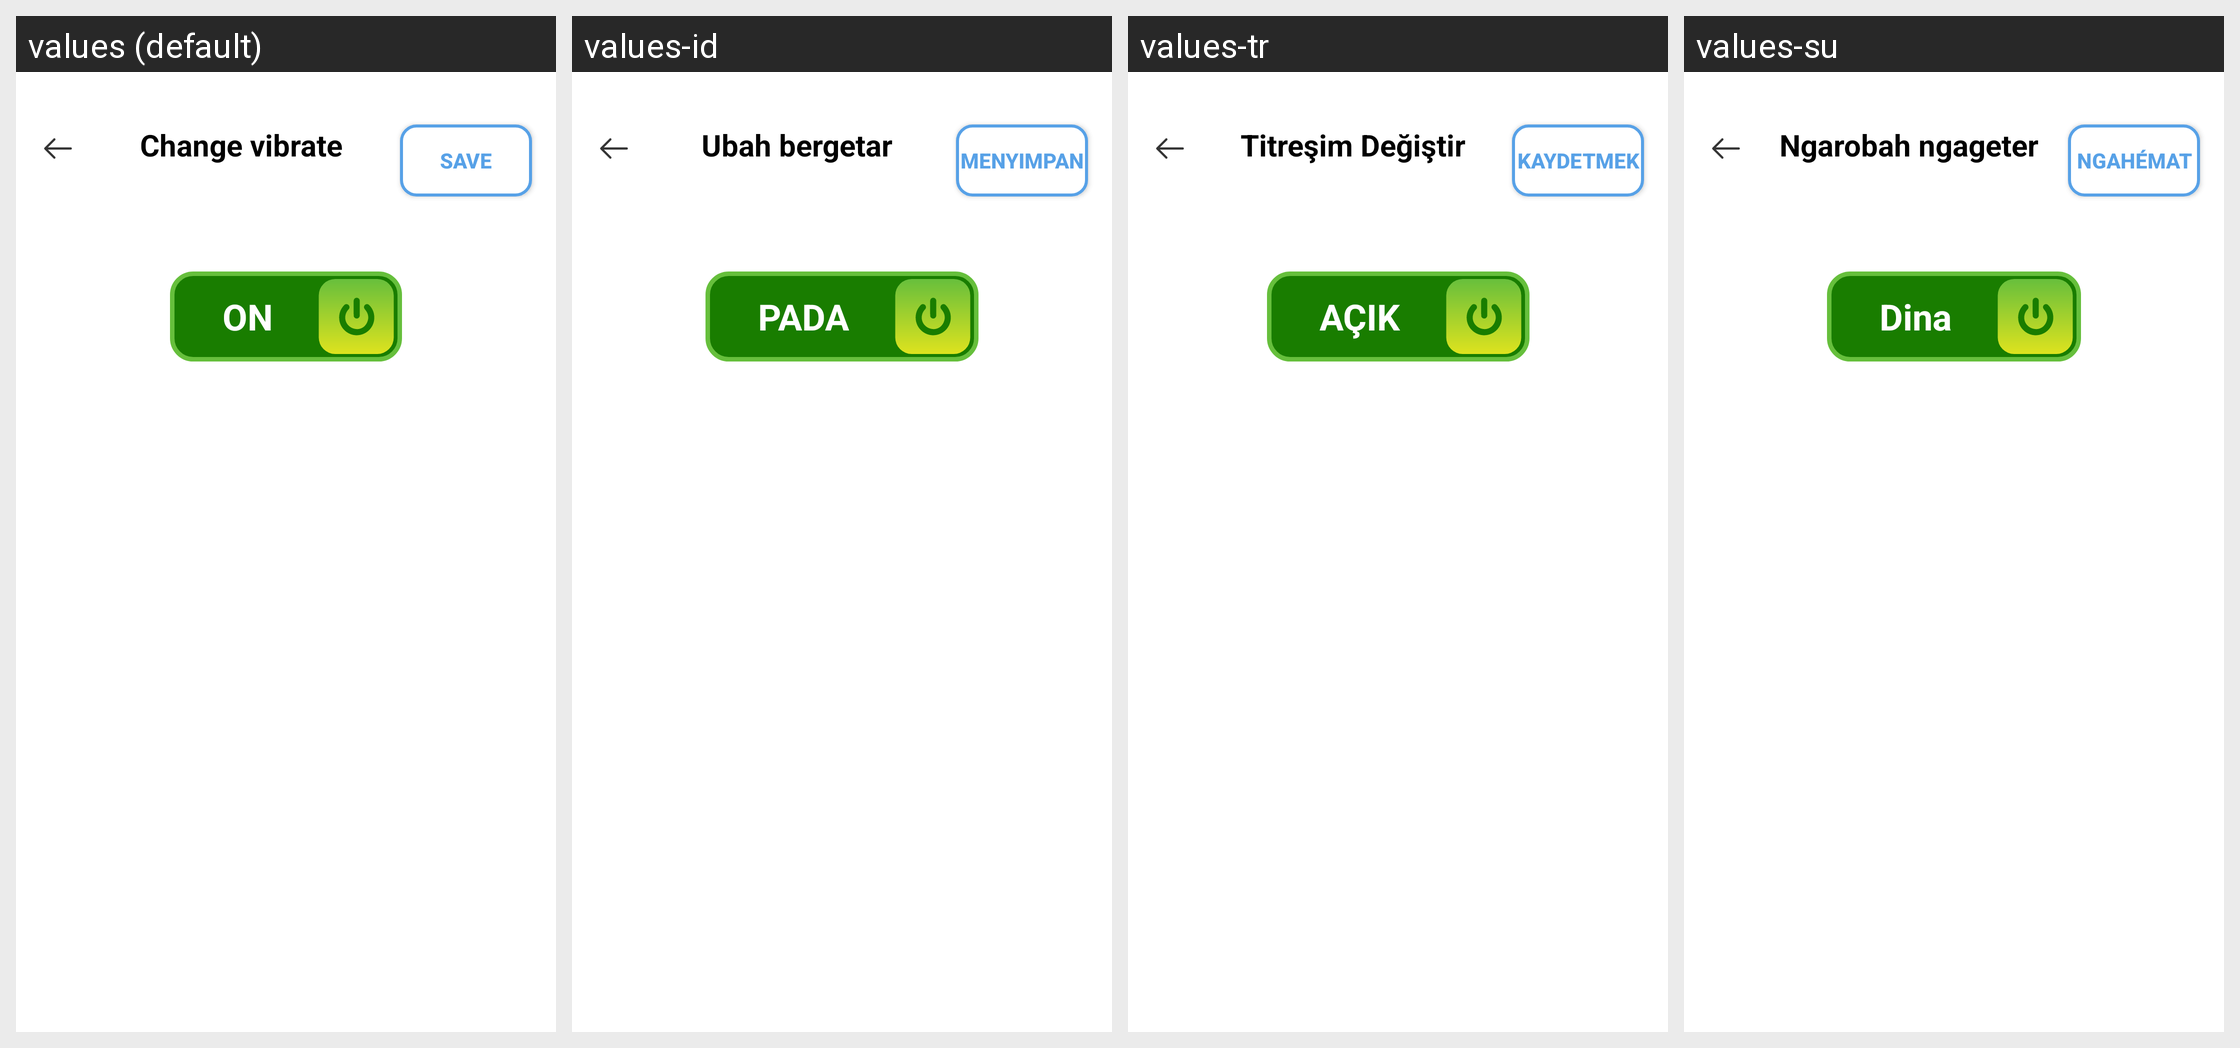

This grid shows one Android layout under several languages. Give, for every string resource on the screen, its name, the default text and each shown locale's text.
Android screen res/layout/activity_change_vibrate.xml rendered under 4 locales, left to right: values (default), values-id, values-tr, values-su. Device: Nexus 5 (rendered at 1080×1920; each locale shown at half size, 540×960, under a caption strip naming it); theme Theme.ClapToFindPhone.
Other locales in the repository, not shown: values-en, values-fr, values-hi, values-in, values-ja, values-ko, values-pt, values-tr-rTR, values-vi.
Strings drawn on this screen, with the default value and each locale's value (text and hints the layout hard-codes, and strings that could not be matched under every locale, appear in the picture but are not listed):

change_vibrate
  values: Change vibrate
  values-id: Ubah bergetar
  values-tr: Titreşim Değiştir
  values-su: Ngarobah ngageter

save
  values: Save
  values-id: Menyimpan
  values-tr: Kaydetmek
  values-su: Ngahémat

ON
  values: ON
  values-id: PADA
  values-tr: AÇIK
  values-su: Dina
